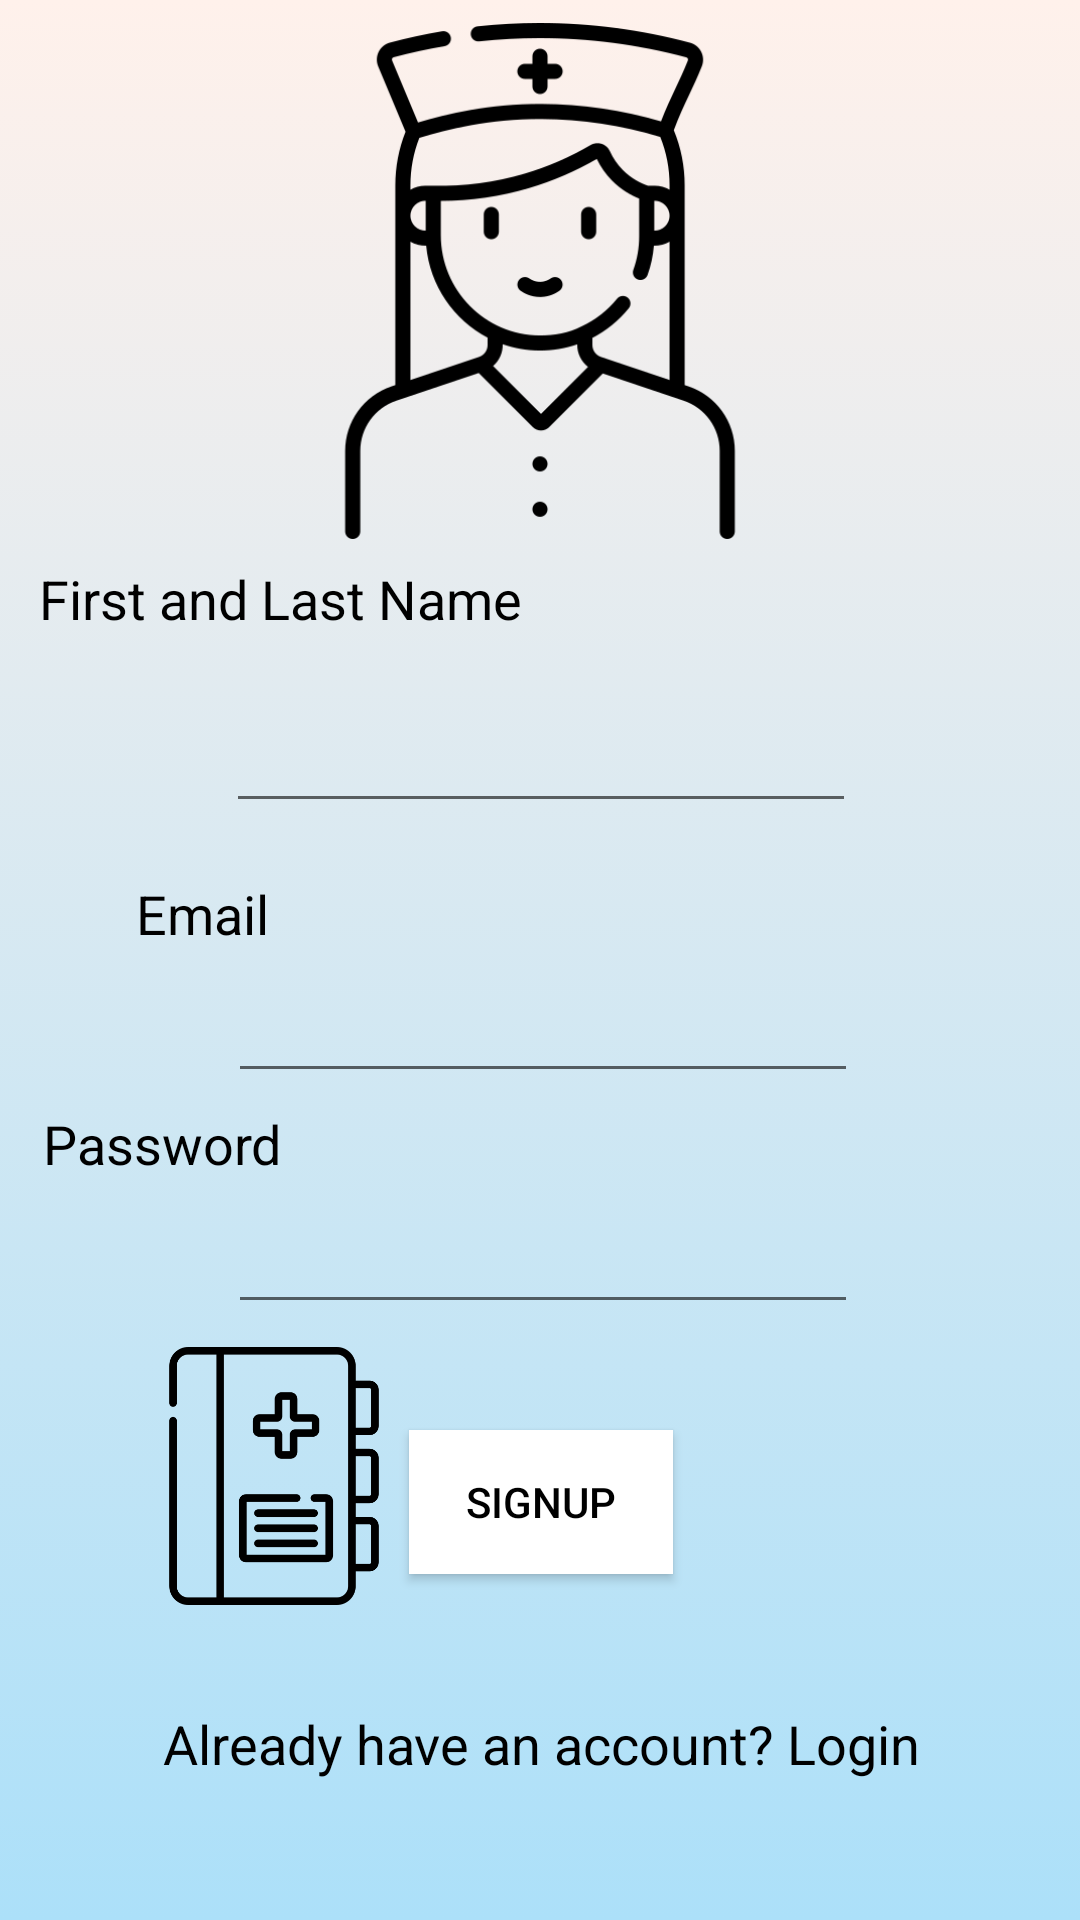

The Android layout XML behind this screen, and the referenced resources:
<!-- AndroidManifest.xml: application theme AppTheme -->
<!-- res/layout/activity_patient_signup.xml -->
<?xml version="1.0" encoding="utf-8"?>
<androidx.constraintlayout.widget.ConstraintLayout xmlns:android="http://schemas.android.com/apk/res/android"
    xmlns:app="http://schemas.android.com/apk/res-auto"
    xmlns:tools="http://schemas.android.com/tools"
    android:layout_width="match_parent"
    android:layout_height="match_parent"
    tools:context=".PatientSignup"
    android:background="@drawable/gradient_background"
    >

    <EditText
        android:id="@+id/PatientSignupFirstLastName"
        android:layout_width="wrap_content"
        android:layout_height="wrap_content"
        android:layout_marginBottom="16dp"
        android:ems="10"
        android:inputType="textPersonName"
        android:textColor="#000000"
        android:textColorHint="#000000"
        android:textColorLink="#03A9F4"
        android:textCursorDrawable="@android:color/holo_blue_dark"
        app:layout_constraintBottom_toTopOf="@+id/PatientSignUpEmailText"
        app:layout_constraintEnd_toEndOf="parent"
        app:layout_constraintHorizontal_bias="0.502"
        app:layout_constraintStart_toStartOf="parent"
        app:layout_constraintTop_toTopOf="parent"
        app:layout_constraintVertical_bias="0.992" />

    <TextView
        android:id="@+id/PatientSignupFirestLastNameText"
        android:layout_width="181dp"
        android:layout_height="25dp"
        android:text="First and Last Name"
        android:textColor="#000000"
        android:textSize="18sp"
        app:layout_constraintBottom_toTopOf="@+id/PatientSignupFirstLastName"
        app:layout_constraintEnd_toEndOf="parent"
        app:layout_constraintHorizontal_bias="0.073"
        app:layout_constraintStart_toStartOf="parent"
        app:layout_constraintTop_toTopOf="parent"
        app:layout_constraintVertical_bias="0.9" />

    <TextView
        android:id="@+id/PatientSignupPassText"
        android:layout_width="wrap_content"
        android:layout_height="wrap_content"
        android:text="Password"
        android:textColor="#000000"
        android:textSize="18sp"
        app:layout_constraintBottom_toTopOf="@+id/PatientSignupPass"
        app:layout_constraintEnd_toEndOf="parent"
        app:layout_constraintHorizontal_bias="0.051"
        app:layout_constraintStart_toStartOf="parent"
        app:layout_constraintTop_toBottomOf="@+id/PatientSignupEmail"
        app:layout_constraintVertical_bias="0.423" />

    <TextView
        android:id="@+id/PatientSignUpEmailText"
        android:layout_width="wrap_content"
        android:layout_height="wrap_content"
        android:text="Email"
        android:textColor="#000000"
        android:textSize="18sp"
        app:layout_constraintBottom_toTopOf="@+id/PatientSignupEmail"
        app:layout_constraintEnd_toEndOf="parent"
        app:layout_constraintHorizontal_bias="0.144"
        app:layout_constraintStart_toStartOf="parent"
        app:layout_constraintTop_toTopOf="parent"
        app:layout_constraintVertical_bias="0.979" />

    <EditText
        android:id="@+id/PatientSignupEmail"
        android:layout_width="wrap_content"
        android:layout_height="wrap_content"
        android:layout_marginTop="196dp"
        android:ems="10"
        android:inputType="textEmailAddress"
        android:textColor="#000000"
        android:textColorHighlight="#03A9F4"
        android:textColorHint="#000000"
        android:textColorLink="#03A9F4"
        android:textCursorDrawable="@android:color/holo_blue_dark"
        app:layout_constraintBottom_toTopOf="@+id/PatientSignupButton"
        app:layout_constraintEnd_toEndOf="parent"
        app:layout_constraintHorizontal_bias="0.507"
        app:layout_constraintStart_toStartOf="parent"
        app:layout_constraintTop_toTopOf="parent"
        app:layout_constraintVertical_bias="0.53" />

    <EditText
        android:id="@+id/PatientSignupPass"
        android:layout_width="wrap_content"
        android:layout_height="wrap_content"
        android:ems="10"
        android:inputType="textPassword"
        app:layout_constraintBottom_toTopOf="@+id/PatientSignupButton"
        app:layout_constraintEnd_toEndOf="parent"
        app:layout_constraintHorizontal_bias="0.507"
        app:layout_constraintStart_toStartOf="parent"
        app:layout_constraintTop_toBottomOf="@+id/PatientSignupEmail" />

    <Button
        android:id="@+id/PatientSignupButton"
        android:layout_width="wrap_content"
        android:layout_height="wrap_content"
        android:background="#FFFFFF"
        android:text="SIGNUP"
        android:textAppearance="@style/TextAppearance.AppCompat.Body2"
        android:textColor="#000000"
        android:textColorLink="#FFFFFF"
        app:layout_constraintBottom_toBottomOf="parent"
        app:layout_constraintEnd_toEndOf="parent"
        app:layout_constraintHorizontal_bias="0.501"
        app:layout_constraintStart_toStartOf="parent"
        app:layout_constraintTop_toTopOf="parent"
        app:layout_constraintVertical_bias="0.805" />

    <TextView
        android:id="@+id/PatientSignupLogin"
        android:layout_width="wrap_content"
        android:layout_height="wrap_content"
        android:text="Already have an account? Login"
        android:textColor="#000000"
        android:textSize="18sp"
        app:layout_constraintBottom_toBottomOf="parent"
        app:layout_constraintEnd_toEndOf="parent"
        app:layout_constraintHorizontal_bias="0.506"
        app:layout_constraintStart_toStartOf="parent"
        app:layout_constraintTop_toBottomOf="@+id/PatientSignupButton"
        app:layout_constraintVertical_bias="0.486" />

    <ImageView
        android:id="@+id/imageView8"
        android:layout_width="204dp"
        android:layout_height="172dp"
        app:layout_constraintBottom_toTopOf="@+id/PatientSignupFirestLastNameText"
        app:layout_constraintEnd_toEndOf="parent"
        app:layout_constraintStart_toStartOf="parent"
        app:layout_constraintTop_toTopOf="parent"
        app:srcCompat="@drawable/nurse" />

    <ImageView
        android:id="@+id/imageView10"
        android:layout_width="90dp"
        android:layout_height="86dp"
        app:layout_constraintBottom_toBottomOf="@+id/PatientSignupButton"
        app:layout_constraintEnd_toStartOf="@+id/PatientSignupButton"
        app:layout_constraintHorizontal_bias="1.0"
        app:layout_constraintStart_toStartOf="parent"
        app:layout_constraintTop_toTopOf="@+id/PatientSignupButton"
        app:layout_constraintVertical_bias="0.736"
        app:srcCompat="@drawable/medicalfile" />
</androidx.constraintlayout.widget.ConstraintLayout>
<!-- resources referenced by this layout -->
<resources>
  <!-- drawable gradient_background: png bitmap (drawable, 6833 bytes) -->
  <!-- drawable medicalfile: png bitmap (drawable, 8916 bytes) -->
  <!-- drawable nurse: png bitmap (drawable, 17909 bytes) -->
  <style name="AppTheme" parent="Theme.AppCompat.Light.NoActionBar">
          
          <item name="colorPrimary">#03A9F4</item>
          <item name="colorPrimaryDark">#2196F3</item>
          <item name="colorAccent">#3F51B5</item>
      </style>
</resources>
